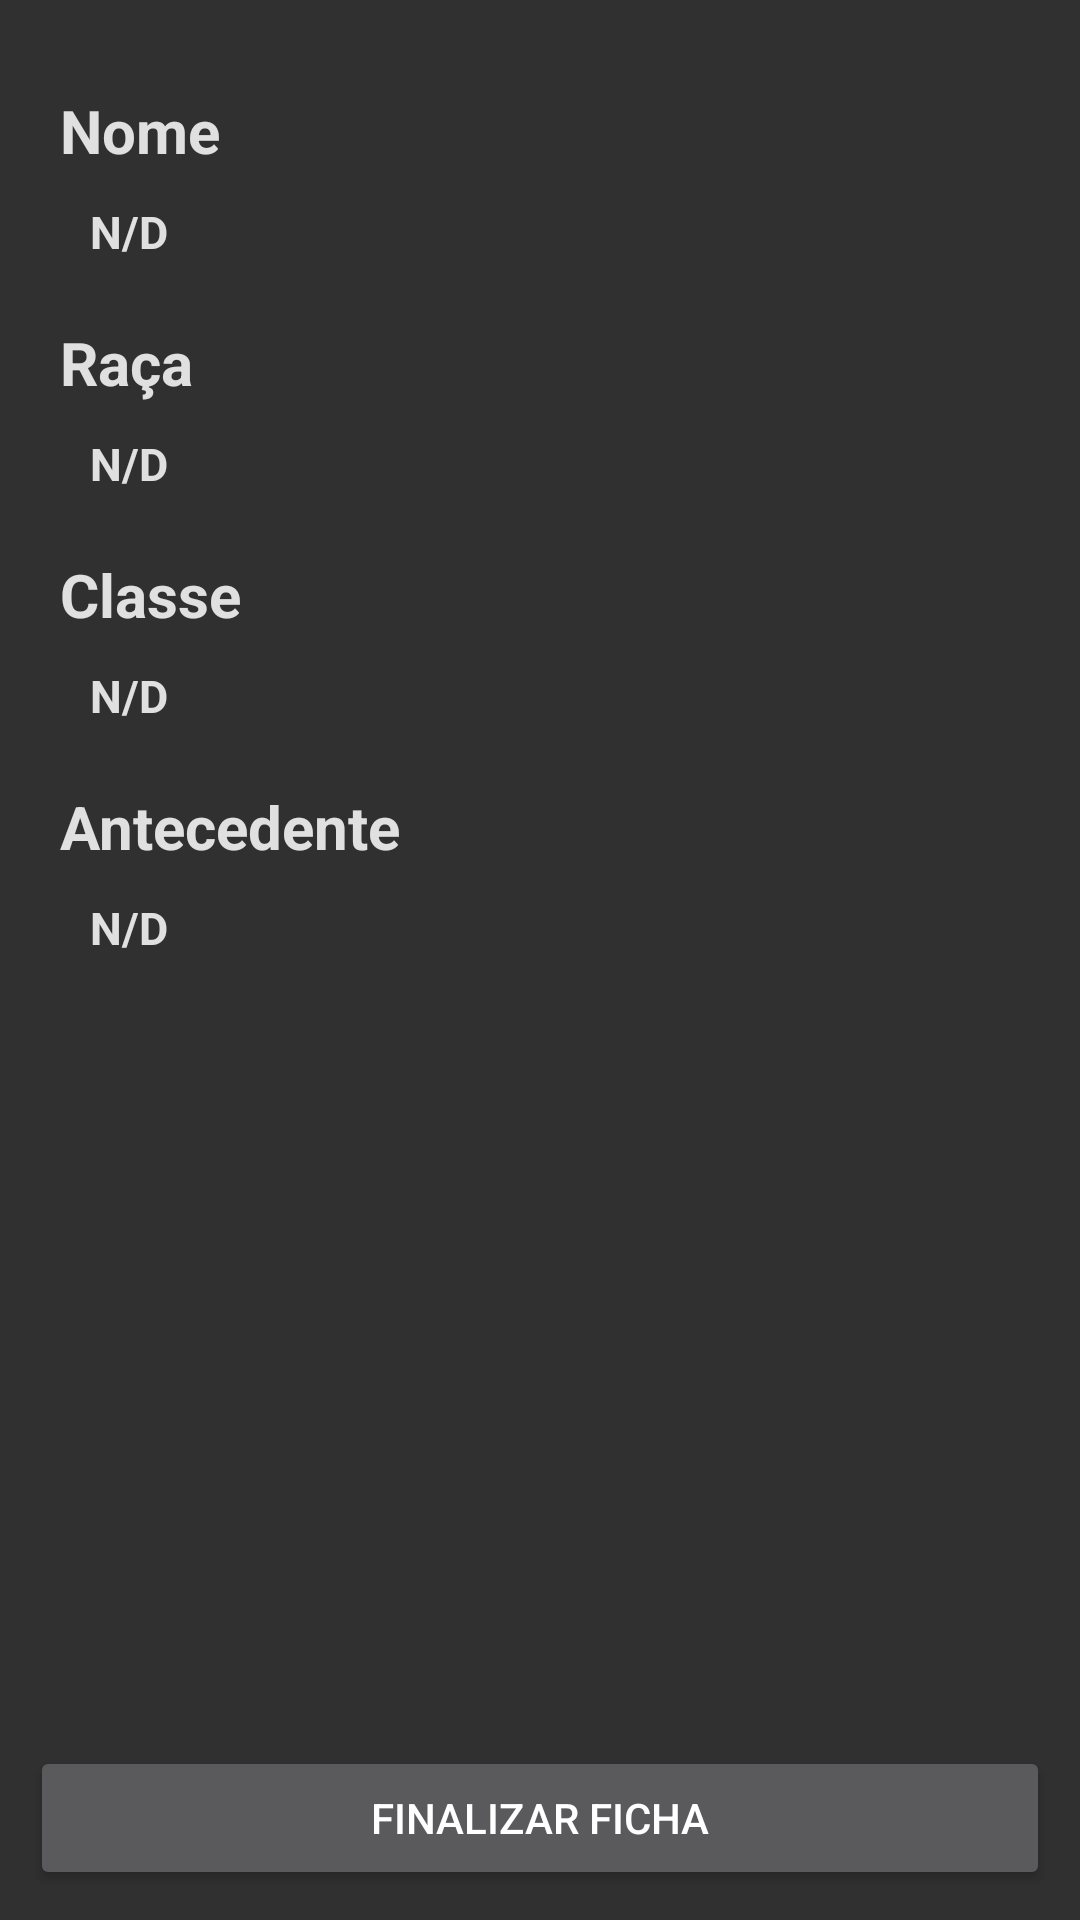

Android layout source for this screen:
<!-- AndroidManifest.xml: application theme Theme.AppCompat.NoActionBar -->
<!-- res/layout/tab_summary_layout.xml -->
<?xml version="1.0" encoding="utf-8"?>
<RelativeLayout xmlns:android="http://schemas.android.com/apk/res/android"
    android:layout_width="match_parent"
    android:layout_height="match_parent">

    <TextView
        android:id="@+id/txtSummary"
        android:layout_width="0dp"
        android:layout_height="0dp"
        style="@style/header"
        android:background="@color/grey_800"
        android:text="@string/summary"
        android:layout_alignParentStart="true"
        android:layout_alignParentTop="true"
        android:layout_alignParentEnd="true"/>

    <TextView
        android:id="@+id/txtName"
        android:layout_width="wrap_content"
        android:layout_height="wrap_content"
        style="@style/label"
        android:text="@string/name"
        android:layout_marginTop="30dp"
        android:layout_marginStart="20dp"
        android:layout_marginEnd="20dp"
        android:layout_below="@+id/txtSummary"
        android:layout_alignStart="@+id/txtSummary"
        android:layout_alignEnd="@+id/txtSummary"/>

    <TextView
        android:id="@+id/txtContName"
        android:layout_width="wrap_content"
        android:layout_height="wrap_content"
        style="@style/infoLabel"
        android:textAlignment="textStart"
        android:text="@string/empty"
        android:layout_marginTop="10dp"
        android:layout_marginStart="10dp"
        android:layout_below="@+id/txtName"
        android:layout_alignStart="@+id/txtName"
        android:layout_alignEnd="@+id/txtName"/>

    <TextView
        android:id="@+id/txtRace"
        android:layout_width="wrap_content"
        android:layout_height="wrap_content"
        style="@style/label"
        android:text="@string/race"
        android:layout_marginTop="20dp"
        android:layout_below="@+id/txtContName"
        android:layout_alignStart="@+id/txtName"
        android:layout_alignEnd="@+id/txtName"/>

    <TextView
        android:id="@+id/txtContRace"
        android:layout_width="wrap_content"
        android:layout_height="wrap_content"
        style="@style/infoLabel"
        android:textAlignment="textStart"
        android:text="@string/empty"
        android:layout_marginTop="10dp"
        android:layout_marginStart="10dp"
        android:layout_below="@+id/txtRace"
        android:layout_alignStart="@+id/txtRace"
        android:layout_alignEnd="@+id/txtRace"/>

    <TextView
        android:id="@+id/txtClass"
        android:layout_width="wrap_content"
        android:layout_height="wrap_content"
        style="@style/label"
        android:text="@string/classChar"
        android:layout_marginTop="20dp"
        android:layout_below="@+id/txtContRace"
        android:layout_alignStart="@+id/txtName"
        android:layout_alignEnd="@+id/txtName"/>

    <TextView
        android:id="@+id/txtContClass"
        android:layout_width="wrap_content"
        android:layout_height="wrap_content"
        style="@style/infoLabel"
        android:textAlignment="textStart"
        android:text="@string/empty"
        android:layout_marginTop="10dp"
        android:layout_marginStart="10dp"
        android:layout_below="@+id/txtClass"
        android:layout_alignStart="@+id/txtClass"
        android:layout_alignEnd="@+id/txtClass"/>

    <TextView
        android:id="@+id/txtBackground"
        android:layout_width="wrap_content"
        android:layout_height="wrap_content"
        style="@style/label"
        android:text="@string/background"
        android:layout_marginTop="20dp"
        android:layout_below="@+id/txtContClass"
        android:layout_alignStart="@+id/txtName"
        android:layout_alignEnd="@+id/txtName"/>

    <TextView
        android:id="@+id/txtContBackground"
        android:layout_width="wrap_content"
        android:layout_height="wrap_content"
        style="@style/infoLabel"
        android:textAlignment="textStart"
        android:text="@string/empty"
        android:layout_marginTop="10dp"
        android:layout_marginStart="10dp"
        android:layout_below="@+id/txtBackground"
        android:layout_alignStart="@+id/txtBackground"
        android:layout_alignEnd="@+id/txtBackground"/>

    <Button
        android:id="@+id/btnFinish"
        android:layout_width="wrap_content"
        android:layout_height="wrap_content"
        android:text="@string/finishSheet"
        android:layout_marginStart="10dp"
        android:layout_marginEnd="10dp"
        android:layout_marginBottom="10dp"
        android:layout_alignParentBottom="true"
        android:layout_alignParentStart="true"
        android:layout_alignParentEnd="true"/>

</RelativeLayout>
<!-- resources referenced by this layout -->
<resources>
  <color name="grey_800">#424242</color>
  <string name="background">Antecedente</string>
  <string name="classChar">Classe</string>
  <string name="empty">N/D</string>
  <string name="finishSheet">Finalizar ficha</string>
  <string name="name">Nome</string>
  <string name="race">Raça</string>
  <string name="summary">Resumo</string>
  <style name="header" parent="android:Widget.TextView">
          <item name="android:textColor">#E0E0E0</item>
          <item name="android:textStyle">bold</item>
          <item name="android:textSize">30sp</item>
          <item name="android:gravity">center</item>
          <item name="android:textAlignment">center</item>
      </style>
  <style name="infoLabel" parent="android:Widget.TextView">
          <item name="android:textColor">#E0E0E0</item>
          <item name="android:textStyle">bold</item>
          <item name="android:textSize">15sp</item>
          <item name="android:gravity">center</item>
          <item name="android:textAlignment">center</item>
      </style>
  <style name="label" parent="android:Widget.TextView">
          <item name="android:textColor">#E0E0E0</item>
          <item name="android:textStyle">bold</item>
          <item name="android:textSize">20sp</item>
          <item name="android:gravity">center</item>
          <item name="android:textAlignment">textStart</item>
      </style>
</resources>
